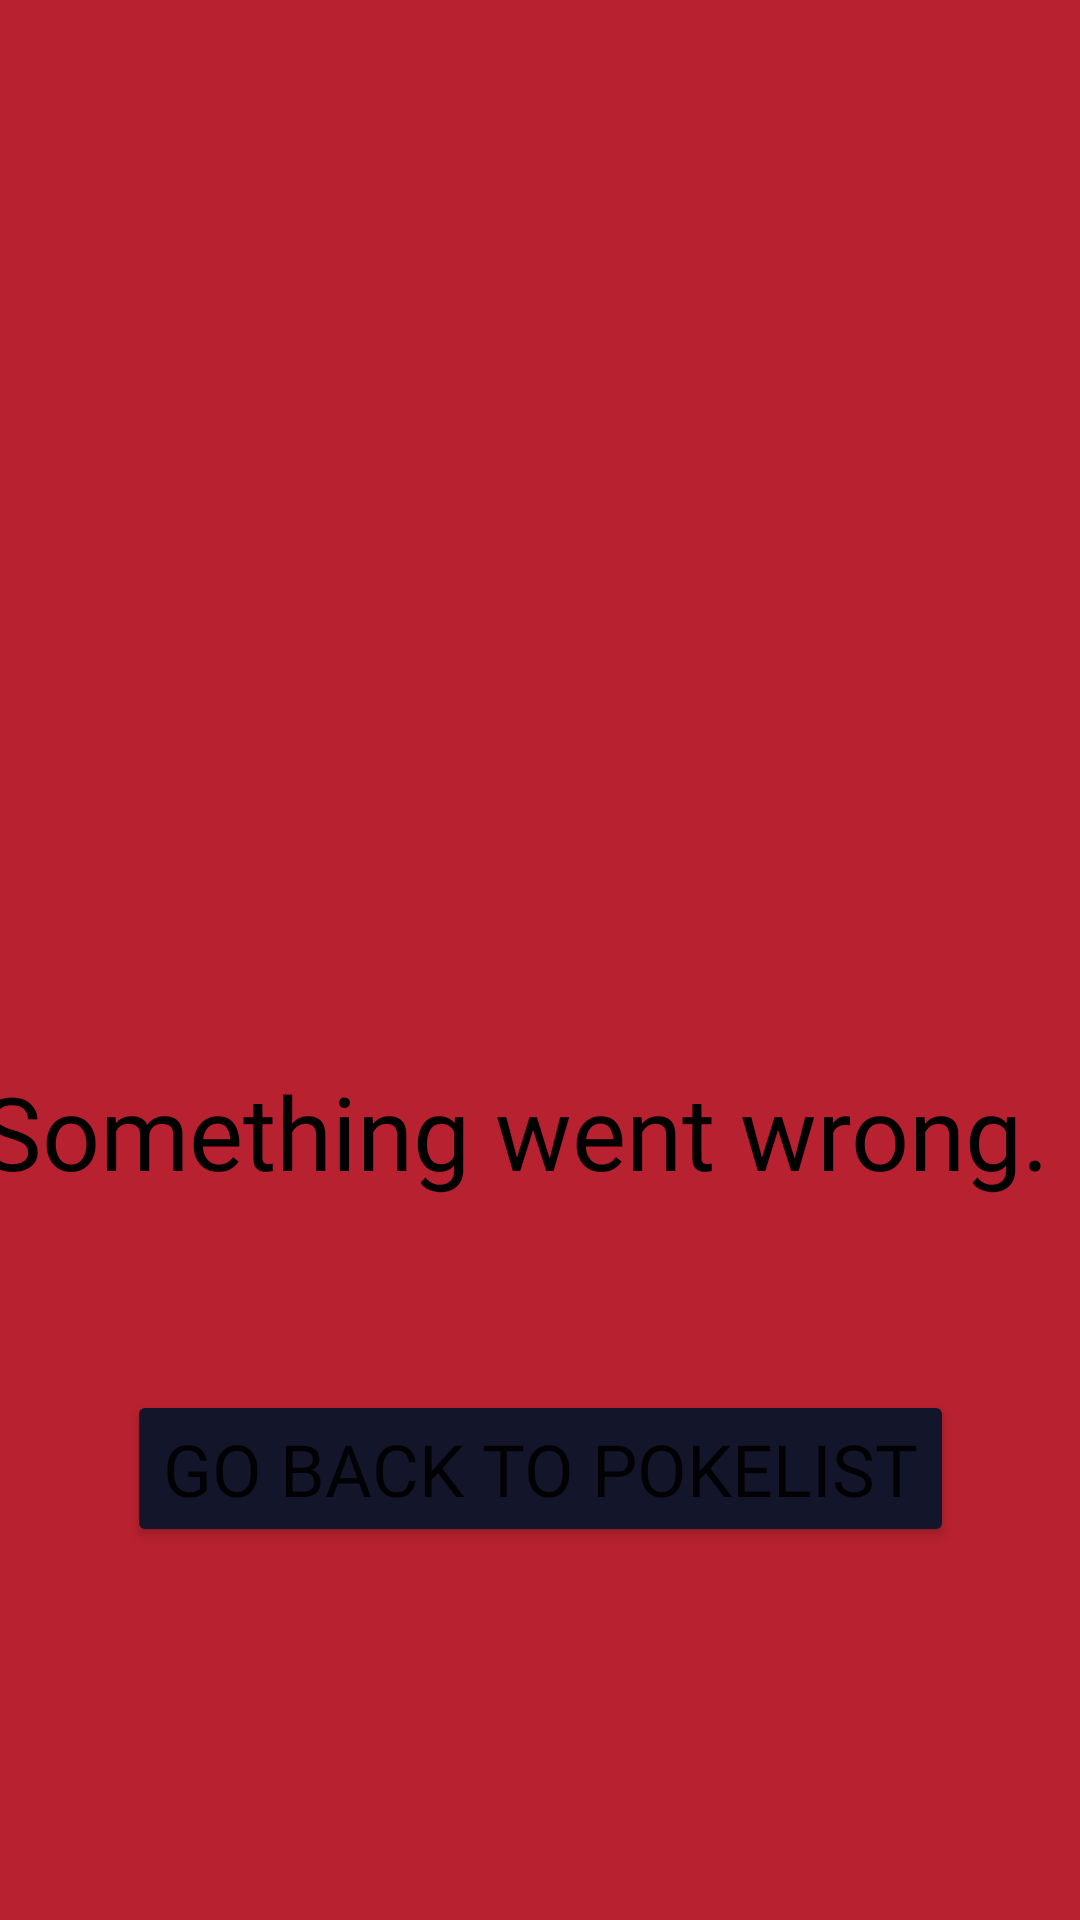

This screen was rendered from an Android layout file. Write that file and the resources it references.
<!-- AndroidManifest.xml: application theme Theme.Hacksprintpokedex -->
<!-- res/layout/activity_error.xml -->
<?xml version="1.0" encoding="utf-8"?>
<androidx.constraintlayout.widget.ConstraintLayout xmlns:android="http://schemas.android.com/apk/res/android"
    xmlns:app="http://schemas.android.com/apk/res-auto"
    xmlns:tools="http://schemas.android.com/tools"
    android:id="@+id/mainScreen"
    android:layout_width="match_parent"
    android:layout_height="match_parent"
    android:background="@color/cor_primaria"
    tools:context=".presentation.ui.activities.ErrorActivity">

    <TextView
        android:id="@+id/tvo"
        android:layout_width="wrap_content"
        android:layout_height="wrap_content"
        android:fontFamily="@font/poppinbslack"
        android:text="Oops!"
        android:textAlignment="center"
        android:textColor="@color/black"
        android:textColorLink="@color/black"
        android:textSize="34sp"
        app:layout_constraintEnd_toEndOf="parent"
        app:layout_constraintHorizontal_bias="0.5"
        app:layout_constraintStart_toStartOf="parent"
        app:layout_constraintTop_toTopOf="@+id/guideline2" />

    <ImageView
        android:id="@+id/imageView2"
        android:layout_width="400dp"
        android:layout_height="400dp"
        android:elevation="50dp"
        app:layout_constraintEnd_toEndOf="parent"
        app:layout_constraintHorizontal_bias="0.5"
        app:layout_constraintStart_toStartOf="parent"
        app:layout_constraintTop_toBottomOf="@+id/tvo"
        app:srcCompat="@drawable/sadtogepi" />

    <TextView
        android:id="@+id/tv_error_message"
        android:layout_width="wrap_content"
        android:layout_height="wrap_content"
        android:fontFamily="@font/poppinbslack"
        android:text="Something went wrong.  "
        android:textAlignment="center"
        android:textColor="@color/black"
        android:textSize="34sp"
        app:layout_constraintEnd_toEndOf="parent"
        app:layout_constraintHorizontal_bias="0.5"
        app:layout_constraintStart_toStartOf="parent"
        app:layout_constraintTop_toBottomOf="@+id/imageView2" />

    <Button
        android:id="@+id/btn_back"
        android:layout_width="wrap_content"
        android:layout_height="wrap_content"
        android:layout_marginTop="8dp"
        android:backgroundTint="@color/cor_secundaria"
        android:elevation="50dp"
        android:fontFamily="@font/poppinbslack"
        android:text="Go back to PokeList"
        android:textSize="24sp"
        app:cornerRadius="20dp"
        app:layout_constraintBottom_toTopOf="@+id/guideline4"
        app:layout_constraintEnd_toEndOf="parent"
        app:layout_constraintHorizontal_bias="0.5"
        app:layout_constraintStart_toStartOf="parent"
        app:layout_constraintTop_toBottomOf="@+id/tv_error_message" />

    <androidx.constraintlayout.widget.Guideline
        android:id="@+id/guideline2"
        android:layout_width="wrap_content"
        android:layout_height="wrap_content"
        android:orientation="horizontal"
        app:layout_constraintGuide_end="731dp" />

    <androidx.constraintlayout.widget.Guideline
        android:id="@+id/guideline4"
        android:layout_width="wrap_content"
        android:layout_height="wrap_content"
        android:orientation="horizontal"
        app:layout_constraintGuide_end="69dp" />
</androidx.constraintlayout.widget.ConstraintLayout>
<!-- resources referenced by this layout -->
<resources>
  <color name="black">#FF000000</color>
  <color name="cor_primaria">#B8212F</color>
  <color name="cor_secundaria">#13152A</color>
  <style name="Theme.Hacksprintpokedex" parent="Theme.MaterialComponents.DayNight.NoActionBar">
          <item name="colorPrimary">@color/cor_primaria</item>
          <item name="colorPrimaryVariant">@color/cor_secundaria</item> 
          <item name="colorSecondary">@color/cor_secundaria</item>
          <item name="android:statusBarColor">@color/cor_secundaria</item>
          <item name="android:windowLightStatusBar">false</item> 
          <item name="android:windowBackground">@color/white</item>
      </style>
  <color name="white">#FFFFFFFF</color>
</resources>
